Run: headless pygame with SDL's dummy video driver; simulated clock (each Clock.tick advances the game by its frame time, no real sleeping); random seed 0; keys injected as events and as key.get_pressed() state; no mouse input.
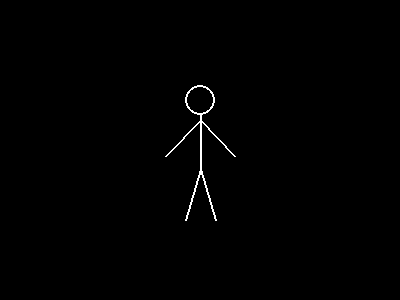
Frame 1 of 4 · flips 1–60 · no input
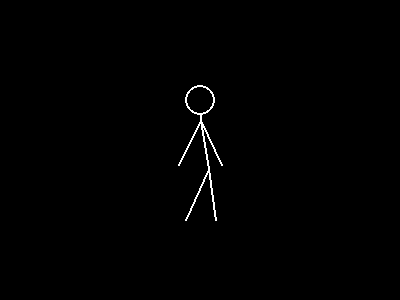
Frame 2 of 4 · flips 61–180 · tapped SPACE, RETURN · held RIGHT (→), D
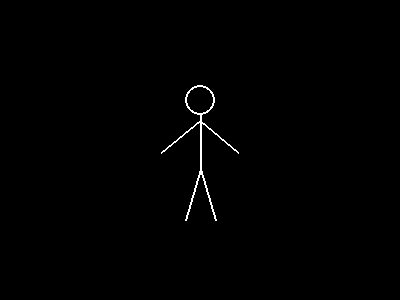
Frame 3 of 4 · flips 181–300 · held DOWN (↓), S
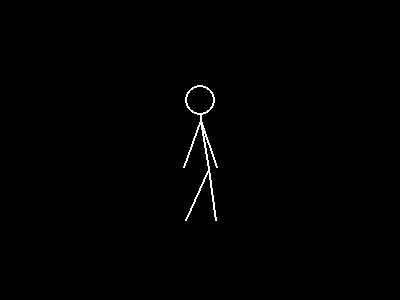
Frame 4 of 4 · flips 301–420 · held LEFT (←), A, UP (↑), W

The pygame program that drew these frames:

import pygame
import math
from pygame.locals import *
SIZE = 400, 300
pygame.init()
pygame.display.set_caption('Dancing idiot')
white = (255,255,255)
screen = pygame.display.set_mode(SIZE)
FPSCLOCK = pygame.time.Clock()
done = False
screen.fill((0, 0, 0))
degree1= 70
degree1 = math.radians(degree1)

degree2 = 270
degree2 = math.radians(degree2)

flag = 0
flag1 = 0
while not done:
    screen.fill(0)
    for e in pygame.event.get():
        if e.type == QUIT or (e.type == KEYDOWN and e.key == K_ESCAPE):
            done = True
            break

    radar1 = (200,120)

    len1 = 50
    len2 = 50
    x0 = radar1[0] + math.cos(math.radians(degree1)) * len1
    y0 = radar1[1] + math.sin(math.radians(degree1)) * len1
    x1 = radar1[0] - math.cos(math.radians(degree1)) * len1
    y1 = radar1[1] + math.sin(math.radians(degree1)) * len1
    x2 = radar1[0] + math.sin(math.radians(degree2)) * len2
    y2 = radar1[1] + math.cos(math.radians(degree2)) * len2
    pygame.draw.line(screen, white , radar1, (x1,y1), 2)
    pygame.draw.line(screen, white , radar1, (x0,y0), 2)
    pygame.draw.circle(screen,white,(200,100),15,2)
    pygame.draw.line(screen,white,(200,115),(200,120),2)
    pygame.draw.line(screen,white,radar1,(x2,y2),2)
    pygame.draw.line(screen,white,(x2,y2),(185,220),2)
    pygame.draw.line(screen,white,(x2,y2),(215,220),2)
    
    pygame.display.flip() 
    if(degree1 > 70 ):  
    	flag = 1   
    if(degree1 < 40 ):
    	flag=0
    if(flag==1):
    	degree1-=3
    else :
    	degree1+=3

    if(degree2 > 10 ):  
    	flag1 = 1   
    if(degree2 < 0 ):
    	flag1=0
    if(flag1==1):
    	degree2-=1.5
    else :
    	degree2+=1.5
    FPSCLOCK.tick(20)
